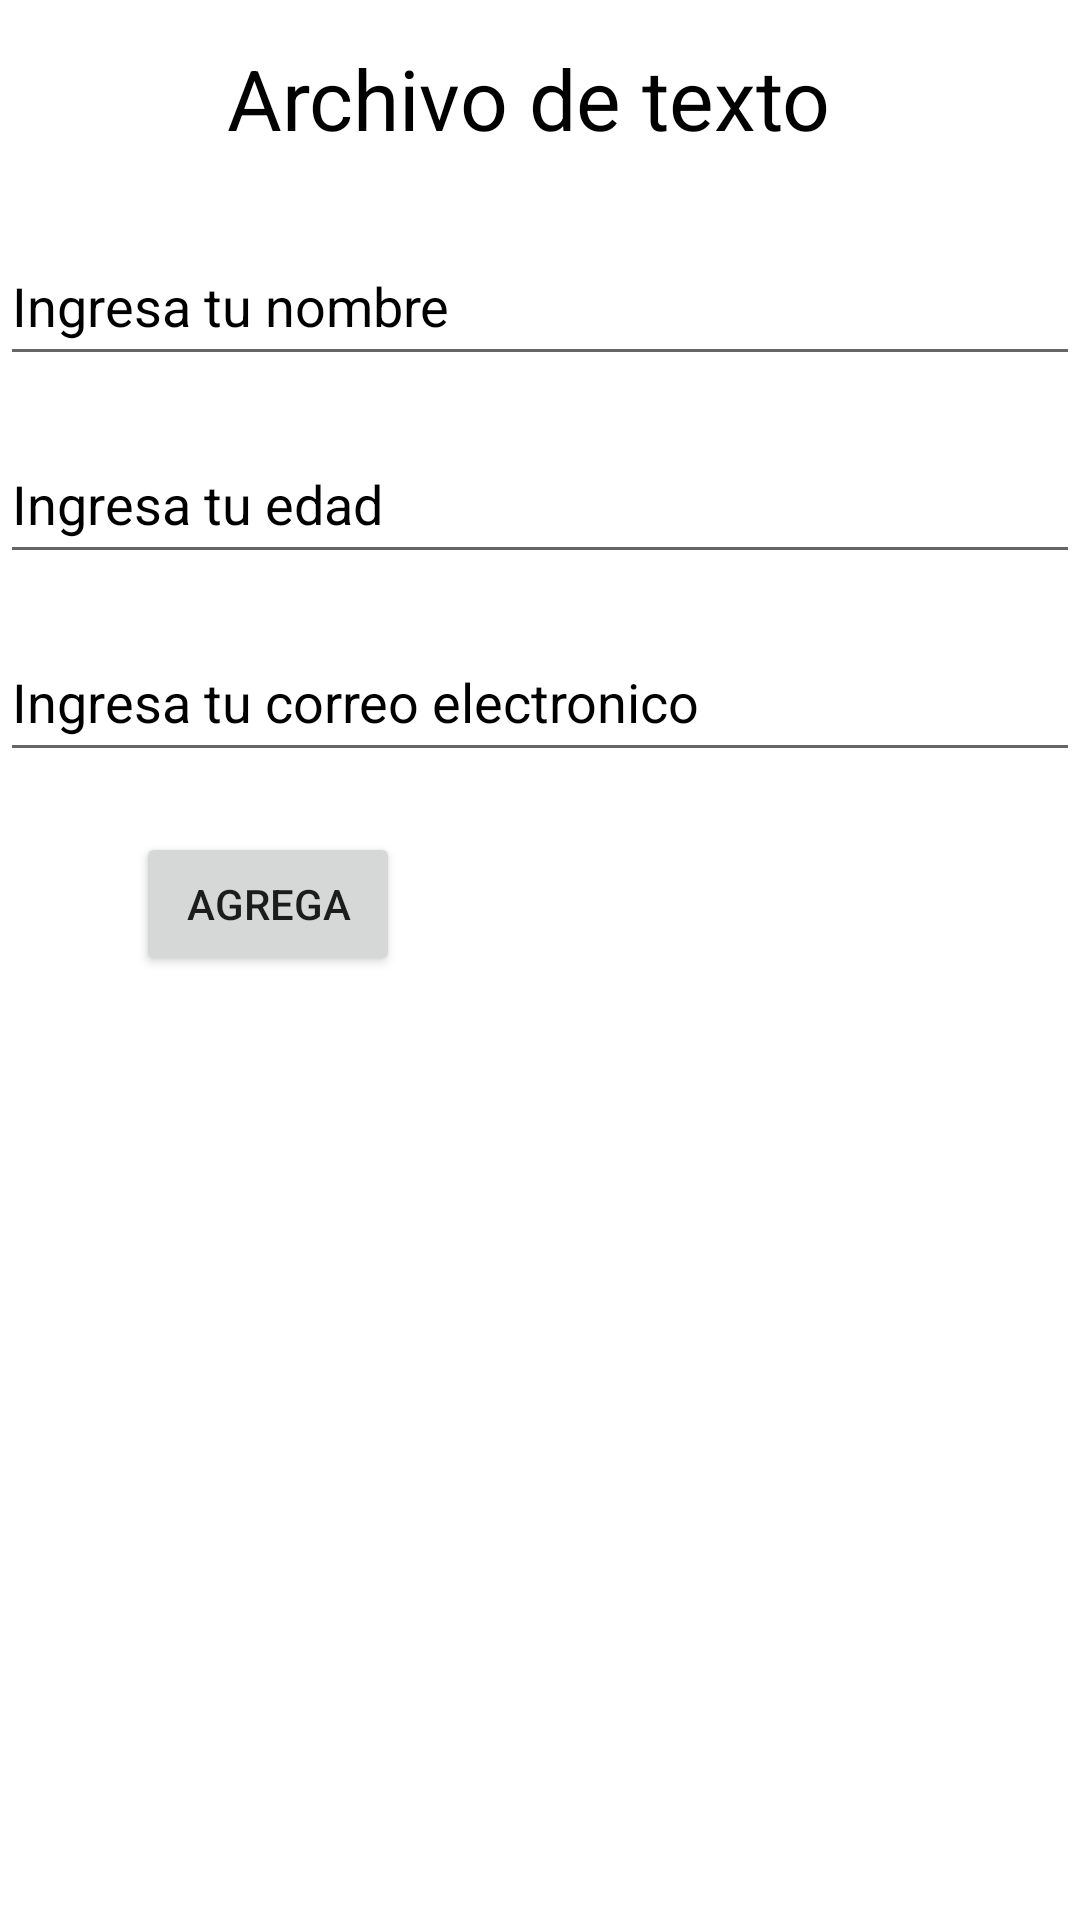

Reconstruct the res/layout file that produces this screen, plus the resources it refers to.
<!-- AndroidManifest.xml: application theme Theme.G7s21Hugo4295p11 -->
<!-- res/layout/activity_main.xml -->
<?xml version="1.0" encoding="utf-8"?>
<androidx.constraintlayout.widget.ConstraintLayout xmlns:android="http://schemas.android.com/apk/res/android"
    xmlns:app="http://schemas.android.com/apk/res-auto"
    xmlns:tools="http://schemas.android.com/tools"
    android:layout_width="match_parent"
    android:layout_height="match_parent"
    tools:context=".MainActivity">

    <TextView
        android:id="@+id/textView2"
        android:layout_width="wrap_content"
        android:layout_height="wrap_content"
        android:text="@string/lmt_p"
        android:textColor="@color/black"
        android:textSize="28sp"
        app:layout_constraintBottom_toBottomOf="parent"
        app:layout_constraintHorizontal_bias="0.497"
        app:layout_constraintLeft_toLeftOf="parent"
        app:layout_constraintRight_toRightOf="parent"
        app:layout_constraintTop_toTopOf="parent"
        android:textColorHint="@color/black"
        app:layout_constraintVertical_bias="0.023" />

    <EditText
        android:id="@+id/txtnombrec"
        android:layout_width="0dp"
        android:layout_height="50dp"
        android:layout_marginTop="24dp"
        android:ems="10"
        android:hint="@string/lnombre"
        android:inputType="textPersonName"
        android:textColor="@color/black"
        android:textColorHint="@color/black"
        android:autofillHints="name"
        app:layout_constraintEnd_toEndOf="parent"
        app:layout_constraintHorizontal_bias="0.497"
        app:layout_constraintStart_toStartOf="parent"
        app:layout_constraintTop_toBottomOf="@+id/textView2" />

    <EditText
        android:id="@+id/txtedad"
        android:layout_width="match_parent"
        android:layout_height="50dp"
        android:layout_marginTop="16dp"
        android:autofillHints="age"
        android:ems="10"
        android:hint="@string/ledad"
        android:inputType="textPersonName"
        android:textColor="@color/black"
        android:textColorHint="@color/black"
        app:layout_constraintEnd_toEndOf="parent"
        app:layout_constraintHorizontal_bias="0.0"
        app:layout_constraintStart_toStartOf="@+id/txtnombrec"
        app:layout_constraintTop_toBottomOf="@+id/txtnombrec" />

    <EditText
        android:id="@+id/txtcorreo"
        android:layout_width="match_parent"
        android:layout_height="50dp"
        android:layout_marginTop="16dp"
        android:ems="10"
        android:hint="@string/lcorreo"
        android:autofillHints="emailAddress"
        android:inputType="textPersonName"
        android:textColor="@color/black"
        android:textColorHint="@color/black"
        app:layout_constraintEnd_toEndOf="@+id/txtedad"
        app:layout_constraintHorizontal_bias="0.497"
        app:layout_constraintStart_toStartOf="@+id/txtedad"
        app:layout_constraintTop_toBottomOf="@+id/txtedad" />

    <Button
        android:id="@+id/btngrabar"
        android:layout_width="wrap_content"
        android:layout_height="wrap_content"
        android:layout_marginTop="20dp"
        android:onClick="acciones"
        android:text="@string/lmbtnagregar"
        app:layout_constraintEnd_toEndOf="parent"
        app:layout_constraintHorizontal_bias="0.167"
        app:layout_constraintStart_toStartOf="parent"
        app:layout_constraintTop_toBottomOf="@+id/txtcorreo" />

    <GridView
        android:id="@+id/gvdatos"
        android:layout_width="0dp"
        android:layout_height="196dp"
        android:layout_marginTop="20dp"
        android:numColumns="3"
        app:layout_constraintEnd_toEndOf="parent"
        app:layout_constraintHorizontal_bias="0.363"
        app:layout_constraintStart_toStartOf="parent"
        app:layout_constraintTop_toBottomOf="@+id/btngrabar" />

</androidx.constraintlayout.widget.ConstraintLayout>
<!-- resources referenced by this layout -->
<resources>
  <string name="lcorreo">Ingresa tu correo electronico</string>
  <string name="ledad">Ingresa tu edad</string>
  <string name="lmbtnagregar">Agrega</string>
  <string name="lmt_p">"Archivo de texto "</string>
  <string name="lnombre">Ingresa tu nombre</string>
  <style name="Theme.G7s21Hugo4295p11" parent="Theme.MaterialComponents.DayNight.DarkActionBar">
          
          <item name="colorPrimary">@color/purple_500</item>
          <item name="colorPrimaryVariant">@color/purple_700</item>
          <item name="colorOnPrimary">@color/white</item>
          
          <item name="colorSecondary">@color/teal_200</item>
          <item name="colorSecondaryVariant">@color/teal_700</item>
          <item name="colorOnSecondary">@color/black</item>
          
          <item name="android:statusBarColor" tools:targetApi="l">?attr/colorPrimaryVariant</item>
          
      </style>
  <!-- not gathered from this repository: default colours our renderer supplied (Android Studio template values) -->
  <color name="purple_500">#FF6200EE</color>
  <color name="purple_700">#FF3700B3</color>
  <color name="teal_200">#FF03DAC5</color>
  <color name="teal_700">#FF018786</color>
  <color name="black">#FF000000</color>
  <color name="white">#FFFFFFFF</color>
</resources>
